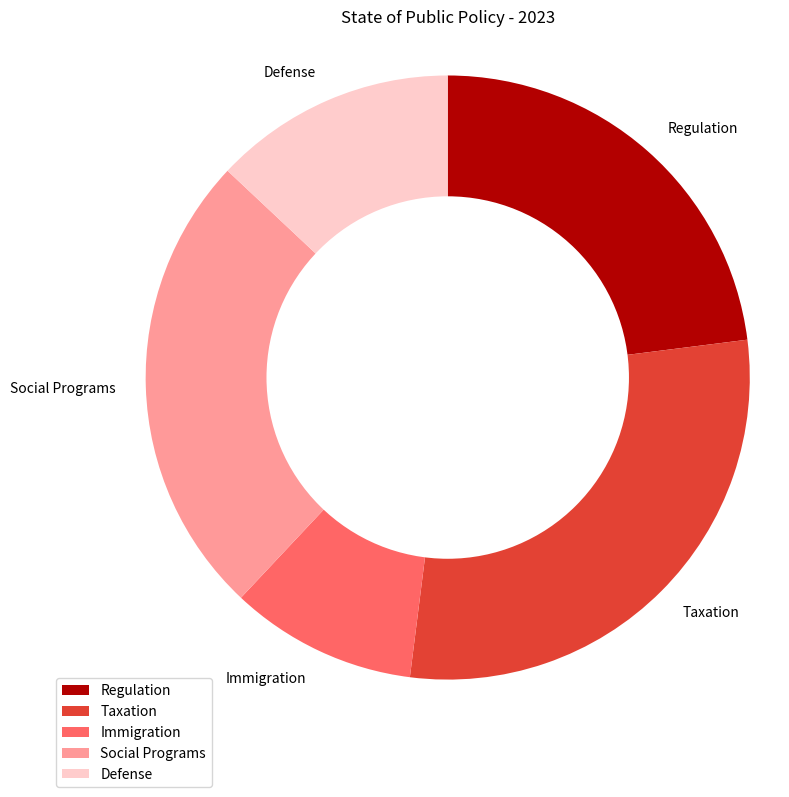

The script that saved this image: (Note: this script raises an exception after producing the figure.)

import matplotlib.pyplot as plt
import numpy as np

data_labels = ['Regulation','Taxation','Immigration','Social Programs','Defense']
data = np.array([23,29,10,25,13])
line_labels = ['Category','ratio']

fig = plt.figure(figsize=(8,8))
ax = fig.add_subplot(111)
ax.pie(data, labels=data_labels, startangle=90, counterclock=False, colors=['#b30000', '#e34234','#ff6666','#ff9999','#ffcccc'])
centre_circle = plt.Circle((0,0),0.60,fc='white')
ax.add_artist(centre_circle)
ax.axis('equal')
ax.legend(data_labels, loc='lower left', bbox_to_anchor=(-0.1, -0.1, 0.5, 0.5))
ax.set_title("State of Public Policy - 2023")
plt.grid(True)
plt.tight_layout()
plt.savefig("/cpfs01/user/yanxiangchao/code0/gpt_chart/structchart_simulation/simulated_data_corner_cases/rings/png/20231225-122818_44.png")
plt.clf()
